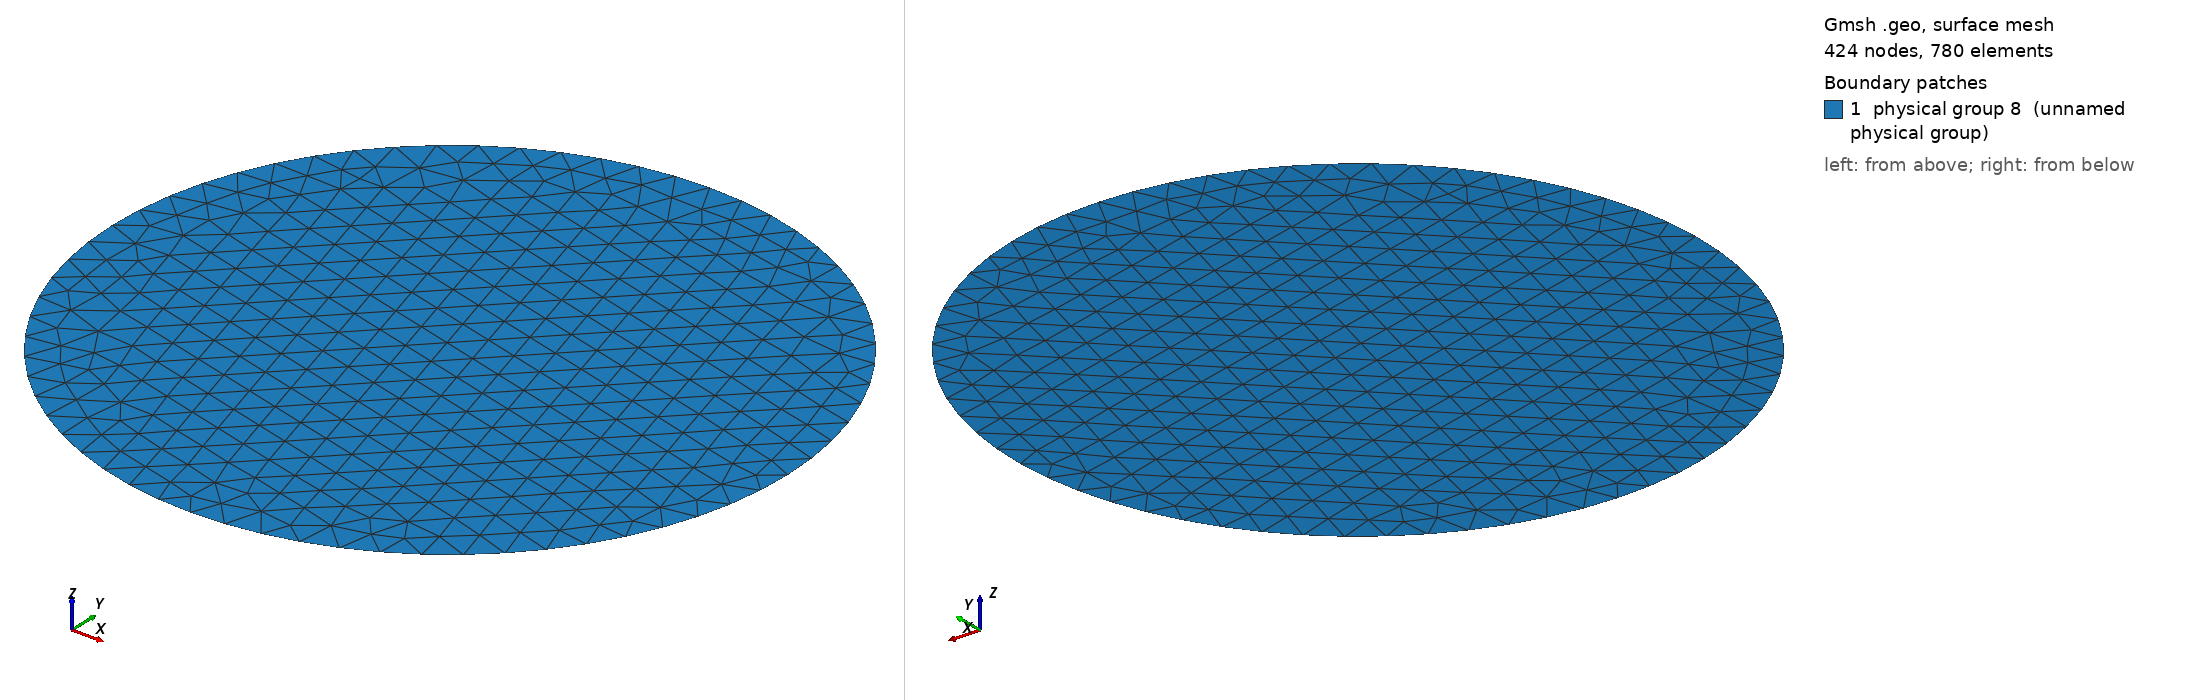

Gmsh geometry script, surface-meshed: 424 nodes, 780 surface elements. Boundary patches (legend numbers): 1 physical group 8 (unnamed physical group). Left view from above one corner, right view from below the opposite corner. Legend entries are the model's physical surfaces. The drawing asked Gmsh for element sizes between 1% and 20% of the model's largest extent; the script's own settings can give other sizes.

=== circle_dirichlet_3.geo (drawn) ===
h = 0.1;

Point(1) = {0, 0, 0, h};
Point(2) = {1, 0, 0, h};
Point(3) = {-1, 0, 0, h};
Point(4) = {0, 1, 0, h};
Point(5) = {0, -1, 0, h};

Circle(1) = {2, 1, 4};
Circle(2) = {4, 1, 3};
Circle(3) = {3, 1, 5};
Circle(5) = {5, 1, 2};

Line Loop(6) = {1, 2, 3, 5};
Plane Surface(7) = {6};

Physical Line("Dirichlet") = {1, 2, 3, 5};
Physical Surface(8) = {7};
